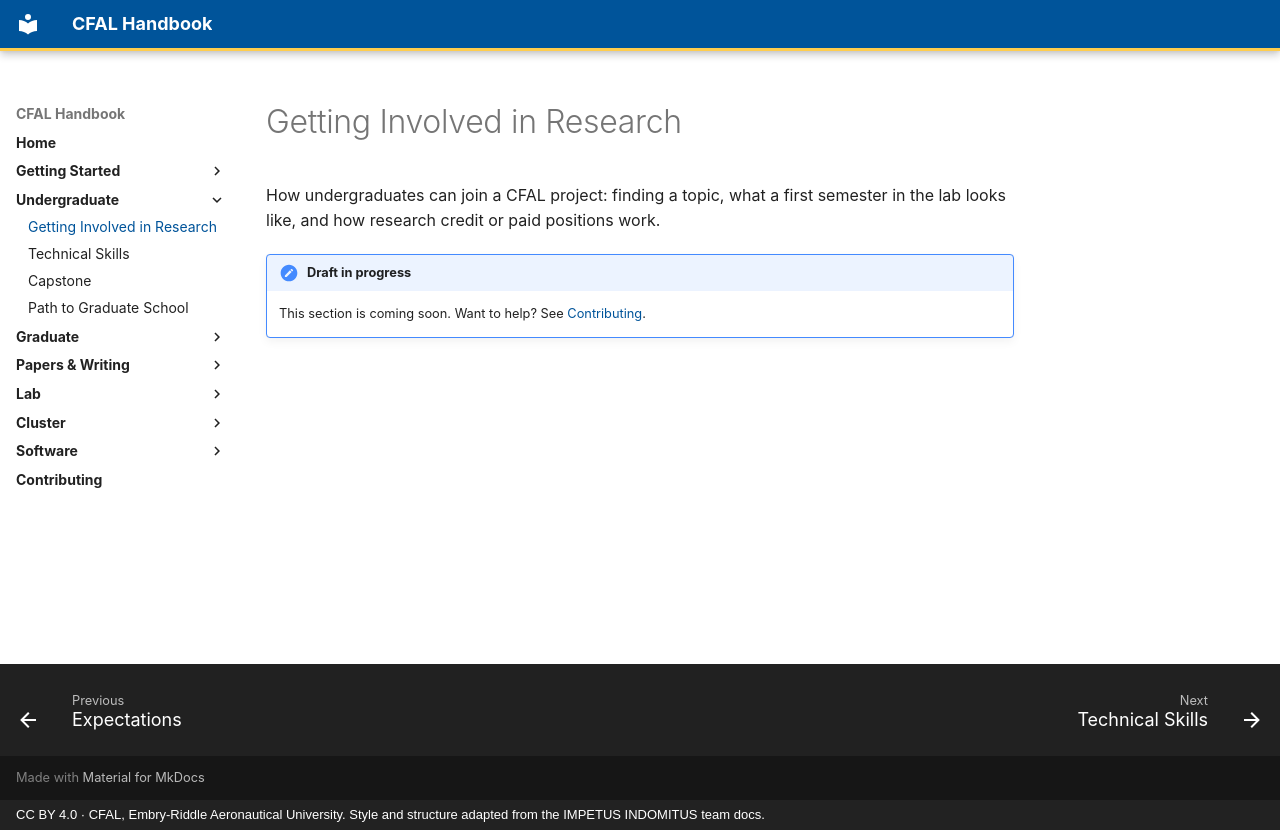

repository: jasiatico/CFAL-Documentation · page: undergraduate/research-involvement/index.html · generator: mkdocs · copyright: CC BY 4.0 · CFAL, Embry-Riddle Aeronautical University. Style and structure adapted from the IMPETUS INDOMITUS team docs.

# Getting Involved in Research

How undergraduates can join a CFAL project: finding a topic, what a first semester in the lab looks like, and how research credit or paid positions work.

!!! note "Draft in progress"
    This section is coming soon. Want to help? See [Contributing](../contributing.md).
